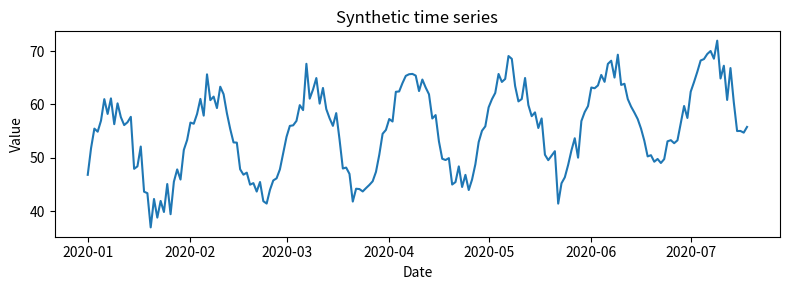

Write Python code to recreate this figure. (Note: this script raises an exception after producing the figure.)
# Пример данных (первые 8 строк)
import pandas as pd
import numpy as np
from datetime import datetime
rng = pd.date_range(start="2020-01-01", periods=200, freq="D")
t = np.arange(len(rng))
seasonal = 10 * np.sin(2 * np.pi * t / 30)
trend = 0.05 * t
noise = np.random.normal(scale=2.0, size=len(rng))
series = 50 + trend + seasonal + noise
df = pd.DataFrame({'ds': rng, 'y': series})
df.head(8)


# Быстрая визуализация (matplotlib)
import matplotlib.pyplot as plt
plt.figure(figsize=(8,3))
plt.plot(df['ds'], df['y'])
plt.title('Synthetic time series')
plt.xlabel('Date')
plt.ylabel('Value')
plt.tight_layout()
plt.show()


# Простая AR(1) модель через statsmodels
from statsmodels.tsa.ar_model import AutoReg
model = AutoReg(df['y'], lags=1).fit()
print(model.summary())
